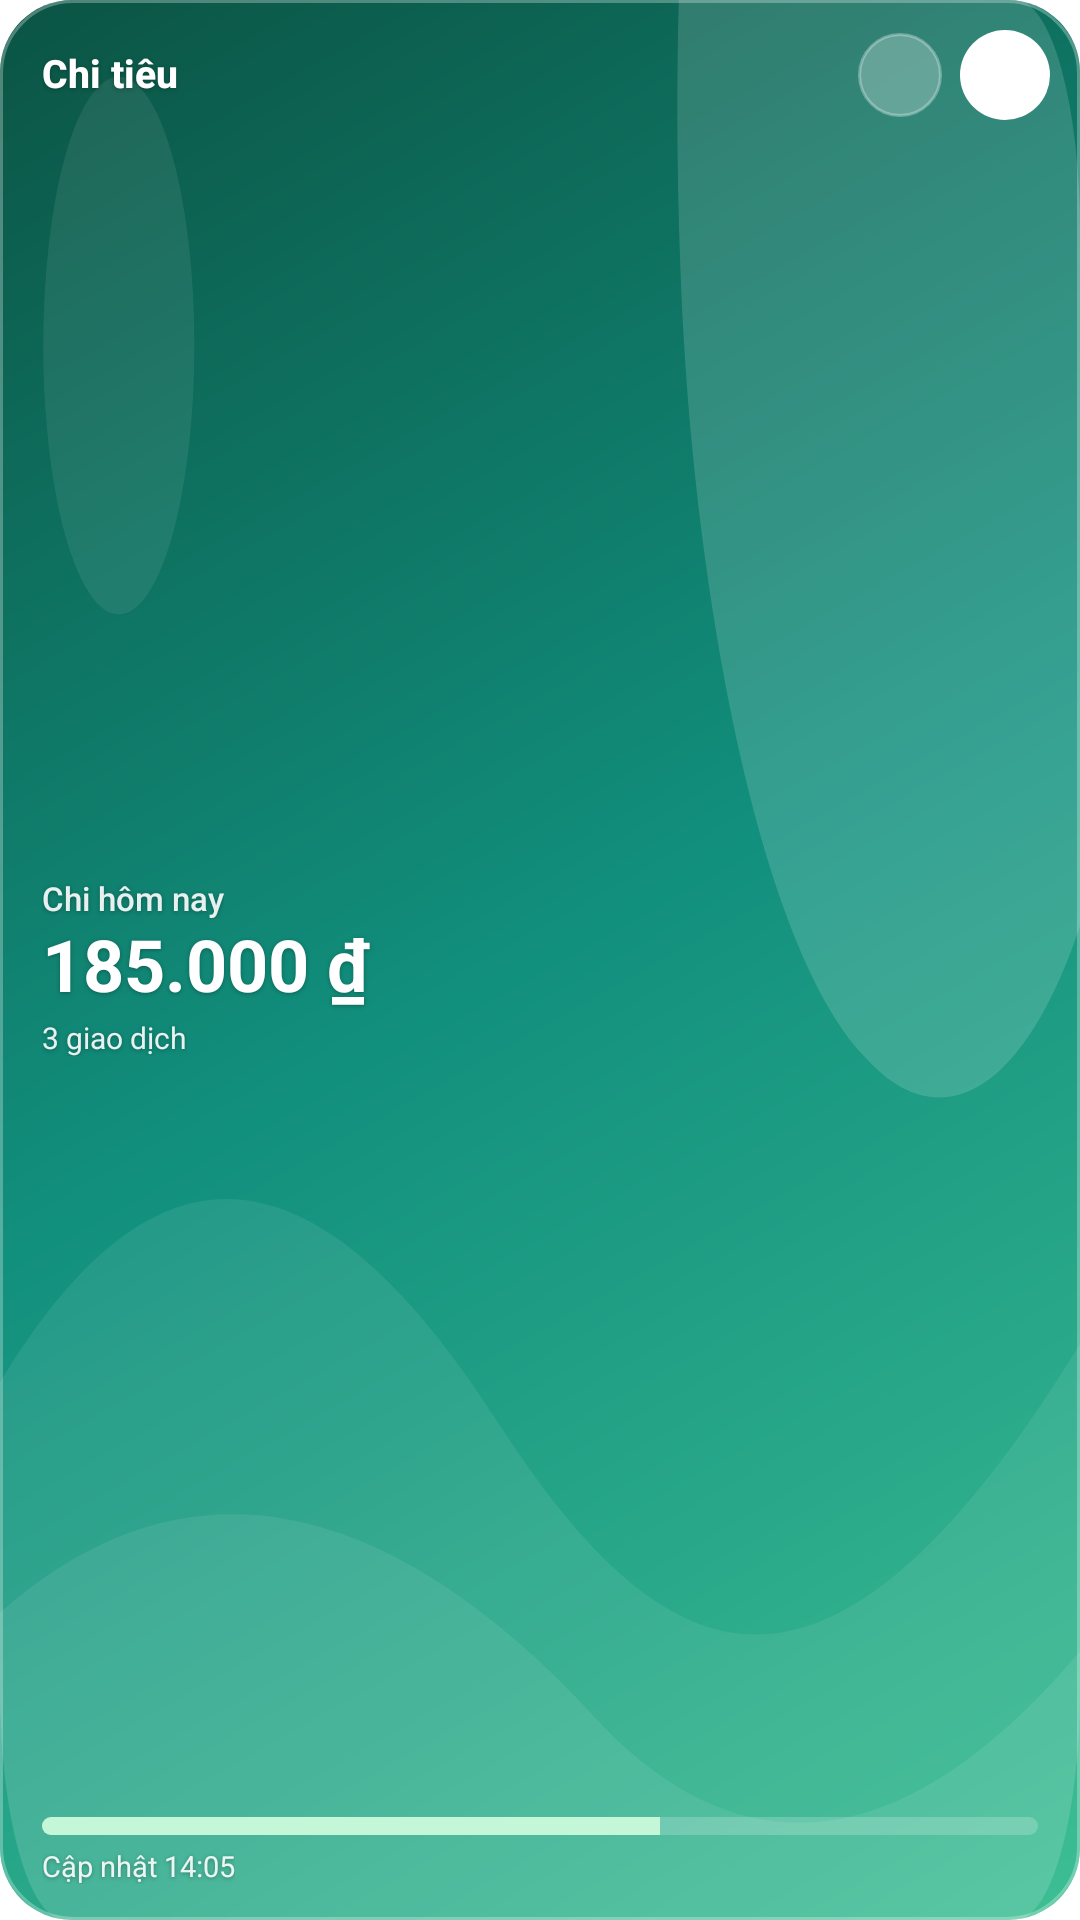

Android layout source for this screen:
<!-- AndroidManifest.xml: fallback theme Theme.MaterialComponents.DayNight.NoActionBar -->
<!-- res/layout/wg_spend_small.xml -->
<?xml version="1.0" encoding="utf-8"?>
<LinearLayout xmlns:android="http://schemas.android.com/apk/res/android"
    android:id="@+id/widget_root"
    android:layout_width="match_parent"
    android:layout_height="match_parent"
    android:background="@drawable/wg_bg"
    android:orientation="vertical"
    android:paddingStart="14dp"
    android:paddingTop="10dp"
    android:paddingEnd="10dp"
    android:paddingBottom="12dp">

    <LinearLayout
        android:layout_width="match_parent"
        android:layout_height="wrap_content"
        android:gravity="center_vertical"
        android:orientation="horizontal">

        <TextView
            style="@style/WgText.Title"
            android:layout_width="0dp"
            android:layout_height="wrap_content"
            android:layout_weight="1"
            android:text="@string/wg_spend_title" />

        <ImageView
            android:id="@+id/s_refresh"
            android:layout_width="28dp"
            android:layout_height="28dp"
            android:background="@drawable/wg_icon_circle"
            android:contentDescription="@string/wg_refresh"
            android:padding="6dp"
            android:src="@drawable/ic_wg_refresh" />

        <ImageView
            android:id="@+id/s_add"
            android:layout_width="30dp"
            android:layout_height="30dp"
            android:layout_marginStart="6dp"
            android:background="@drawable/wg_button_circle"
            android:contentDescription="@string/wg_act_expense_long"
            android:padding="6dp"
            android:src="@drawable/ic_wg_add"
            android:tint="@color/wg_button_icon" />
    </LinearLayout>

    <ViewFlipper
        android:id="@+id/s_flip"
        android:layout_width="match_parent"
        android:layout_height="0dp"
        android:layout_weight="1"
        android:autoStart="true"
        android:flipInterval="5000"
        android:inAnimation="@anim/wg_in"
        android:outAnimation="@anim/wg_out">

        <LinearLayout
            android:layout_width="match_parent"
            android:layout_height="match_parent"
            android:gravity="center_vertical"
            android:orientation="vertical">

            <TextView
                android:id="@+id/s_today_label"
                style="@style/WgText.Label"
                android:layout_width="wrap_content"
                android:layout_height="wrap_content"
                android:text="@string/wg_today" />

            <TextView
                android:id="@+id/s_today"
                style="@style/WgText.Big"
                android:layout_width="match_parent"
                android:layout_height="30dp"
                android:layout_marginTop="2dp"
                android:text="@string/wg_sample_today" />

            <TextView
                android:id="@+id/s_today_sub"
                style="@style/WgText.Small"
                android:layout_width="wrap_content"
                android:layout_height="wrap_content"
                android:layout_marginTop="2dp"
                android:text="@string/wg_sample_today_sub" />
        </LinearLayout>

        <LinearLayout
            android:layout_width="match_parent"
            android:layout_height="match_parent"
            android:gravity="center_vertical"
            android:orientation="vertical">

            <TextView
                android:id="@+id/s_month_label"
                style="@style/WgText.Label"
                android:layout_width="wrap_content"
                android:layout_height="wrap_content"
                android:text="@string/wg_sample_month_label" />

            <TextView
                android:id="@+id/s_month"
                style="@style/WgText.Big"
                android:layout_width="match_parent"
                android:layout_height="30dp"
                android:layout_marginTop="2dp"
                android:text="@string/wg_sample_month" />

            <TextView
                android:id="@+id/s_month_sub"
                style="@style/WgText.Small"
                android:layout_width="wrap_content"
                android:layout_height="wrap_content"
                android:layout_marginTop="2dp"
                android:text="@string/wg_sample_month_sub" />
        </LinearLayout>

        <LinearLayout
            android:layout_width="match_parent"
            android:layout_height="match_parent"
            android:gravity="center_vertical"
            android:orientation="vertical">

            <TextView
                android:id="@+id/s_left_label"
                style="@style/WgText.Label"
                android:layout_width="wrap_content"
                android:layout_height="wrap_content"
                android:text="@string/wg_budget_left" />

            <TextView
                android:id="@+id/s_left"
                style="@style/WgText.Big"
                android:layout_width="match_parent"
                android:layout_height="30dp"
                android:layout_marginTop="2dp"
                android:text="@string/wg_sample_left" />

            <TextView
                android:id="@+id/s_left_sub"
                style="@style/WgText.Small"
                android:layout_width="wrap_content"
                android:layout_height="wrap_content"
                android:layout_marginTop="2dp"
                android:text="@string/wg_sample_left_sub" />
        </LinearLayout>
    </ViewFlipper>

    <ProgressBar
        android:id="@+id/s_progress"
        style="@android:style/Widget.ProgressBar.Horizontal"
        android:layout_width="match_parent"
        android:layout_height="6dp"
        android:layout_marginEnd="4dp"
        android:max="100"
        android:progress="62"
        android:progressDrawable="@drawable/wg_progress" />

    <ProgressBar
        android:id="@+id/s_progress_over"
        style="@android:style/Widget.ProgressBar.Horizontal"
        android:layout_width="match_parent"
        android:layout_height="6dp"
        android:layout_marginEnd="4dp"
        android:max="100"
        android:progress="100"
        android:progressDrawable="@drawable/wg_progress_over"
        android:visibility="gone" />

    <TextView
        android:id="@+id/s_updated"
        style="@style/WgText.Small"
        android:layout_width="wrap_content"
        android:layout_height="wrap_content"
        android:layout_marginTop="5dp"
        android:text="@string/wg_sample_updated"
        android:textSize="9.5sp" />
</LinearLayout>
<!-- resources referenced by this layout -->
<resources>
  <color name="wg_button_icon">#0E6B57</color>
  <!-- drawable wg_button_circle (drawable) -->
  <?xml version="1.0" encoding="utf-8"?>
  <shape xmlns:android="http://schemas.android.com/apk/res/android" android:shape="oval">
      <solid android:color="@color/wg_button" />
  </shape>
  <!-- drawable wg_icon_circle (drawable) -->
  <?xml version="1.0" encoding="utf-8"?>
  <shape xmlns:android="http://schemas.android.com/apk/res/android" android:shape="oval">
      <solid android:color="@color/wg_glass_strong" />
      <stroke android:width="1dp" android:color="@color/wg_glass_stroke" />
  </shape>
  <!-- drawable wg_progress (drawable) -->
  <?xml version="1.0" encoding="utf-8"?>
  <layer-list xmlns:android="http://schemas.android.com/apk/res/android">
      <item android:id="@android:id/background">
          <shape>
              <solid android:color="@color/wg_track" />
              <corners android:radius="999dp" />
          </shape>
      </item>
      <item android:id="@android:id/progress">
          <clip>
              <shape>
                  <solid android:color="@color/wg_accent" />
                  <corners android:radius="999dp" />
              </shape>
          </clip>
      </item>
  </layer-list>
  <string name="wg_act_expense_long">Ghi một khoản chi</string>
  <string name="wg_budget_left">Ngân sách còn lại</string>
  <string name="wg_refresh">Cập nhật số liệu</string>
  <string name="wg_sample_left">1.750.000 ₫</string>
  <string name="wg_sample_left_sub">Còn 3 ngày trong tháng</string>
  <string name="wg_sample_month">3.250.000 ₫</string>
  <string name="wg_sample_month_label">Tháng 11</string>
  <string name="wg_sample_month_sub">65% ngân sách 5.000.000 ₫</string>
  <string name="wg_sample_today">185.000 ₫</string>
  <string name="wg_sample_today_sub">3 giao dịch</string>
  <string name="wg_sample_updated">Cập nhật 14:05</string>
  <string name="wg_spend_title">Chi tiêu</string>
  <string name="wg_today">Chi hôm nay</string>
  <style name="WgText.Big">
          <item name="android:textSize">22sp</item>
          <item name="android:textStyle">bold</item>
          <item name="android:autoSizeTextType">uniform</item>
          <item name="android:autoSizeMinTextSize">13sp</item>
          <item name="android:autoSizeMaxTextSize">24sp</item>
      </style>
  <style name="WgText.Label">
          <item name="android:textColor">@color/wg_text_muted</item>
          <item name="android:textSize">11sp</item>
          <item name="android:fontFamily">sans-serif-medium</item>
      </style>
  <style name="WgText.Small">
          <item name="android:textColor">@color/wg_text_muted</item>
          <item name="android:textSize">10sp</item>
      </style>
  <style name="WgText.Title">
          <item name="android:textSize">13sp</item>
          <item name="android:fontFamily">sans-serif-medium</item>
          <item name="android:textStyle">bold</item>
      </style>
  <color name="wg_grad_start">#0B5444</color>
  <color name="wg_grad_mid">#12907E</color>
  <color name="wg_grad_end">#3DBE93</color>
  <color name="wg_border">#47FFFFFF</color>
  <color name="wg_button">#FFFFFF</color>
  <color name="wg_glass_strong">#40FFFFFF</color>
  <color name="wg_glass_stroke">#4DFFFFFF</color>
  <color name="wg_track">#33FFFFFF</color>
  <color name="wg_accent">#C4F7D8</color>
  <color name="wg_over">#FFC9BD</color>
  <color name="wg_text_muted">#E6FFFFFF</color>
  <color name="wg_blob">#26FFFFFF</color>
  <color name="wg_blob_soft">#14FFFFFF</color>
</resources>
